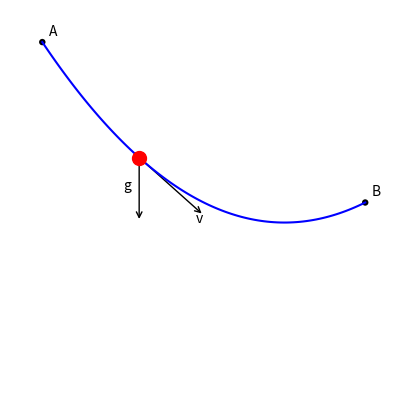

Source code (Python): (Note: this script raises an exception after producing the figure.)
import numpy as np

import matplotlib.pyplot as plt
plt.switch_backend('Agg')
from matplotlib.patches import FancyArrowPatch, Arc


def get_angle_plot(line1, line2, radius=1, color=None, origin=(0, 0),
                   len_x_axis=1, len_y_axis=1):  # pragma: no cover

    l1xy = line1.get_xydata()
    # Angle between line1 and x-axis
    l1_xs = l1xy[:, 0]
    l1_ys = l1xy[:, 1]
    angle1 = np.degrees(np.arctan2(np.diff(l1_ys), np.diff(l1_xs)))

    l2xy = line2.get_xydata()
    # Angle between line2 and x-axis
    l2_xs = l2xy[:, 0]
    l2_ys = l2xy[:, 1]
    angle2 = np.degrees(np.arctan2(np.diff(l2_ys), np.diff(l2_xs)))

    theta1 = min(angle1, angle2)
    theta2 = max(angle1, angle2)

    if color is None:
        color = line1.get_color()  # Uses the color of line 1 if color parameter is not passed.
    return Arc(origin, len_x_axis * radius, len_y_axis * radius, 0, theta1, theta2, color=color)


def brachistochrone_fbd():  # pragma: no cover
    fig, ax = plt.subplots(1, 1, figsize=(5, 5))
    ax.axis('off')

    ax.set_xlim(-1, 11)
    ax.set_ylim(-1, 11)

    circle = plt.Circle((0, 10), radius=0.1, fc='k')
    ax.add_patch(circle)
    plt.text(0.2, 10.2, 'A')

    circle = plt.Circle((10, 5), radius=0.1, fc='k')
    ax.add_patch(circle)
    plt.text(10.2, 5.2, 'B')

    # Parabola that connects (0, 10) and (10, 5)
    # y = a*x**2 + b*x + c
    # y(0) = c = 10
    # y(10) = a*x**2 + b*x + 10 = 5
    #         x*(a*x + b) = -5
    #         10*a + b = -1/2
    # Choose a to suite, compute b
    a = 0.1
    b = -0.5 - 10*a
    c = 10

    def y_wire(x):
        return a*x**2 + b*x + c, 2*a*x + b

    x = np.linspace(0, 10, 100)
    y, _ = y_wire(x)
    plt.plot(x, y, 'b-')

    # Add the bead to the wire
    x = 3
    y, dy_dx = y_wire(x)
    plt.plot(x, y, 'ro', ms=10)

    # Draw and label the gravity vector
    gvec = FancyArrowPatch((x, y), (x, y-2), arrowstyle='->', mutation_scale=10)
    lv_line = plt.Line2D((x, x), (y, y-2), visible=False)  # Local vertical
    ax.add_patch(gvec)
    plt.text(x - 0.5, y-1, 'g')

    # Draw and label the velocity vector
    dx = 2
    dy = dy_dx * dx
    vvec = FancyArrowPatch((x, y), (x+dx, y+dy), arrowstyle='->', mutation_scale=10)
    ax.add_patch(vvec)
    plt.text(x+dx-0.25, y+dy-0.25, 'v')

    # Draw angle theta
    vvec_line = plt.Line2D((x, x+dx), (y, y+dy), visible=False)
    angle_plot = get_angle_plot(lv_line, vvec_line, color='k', origin=(x, y), radius=3)
    ax.add_patch(angle_plot)
    ax.text(x+0.25, y-1.25, r'$\theta$')

    # Draw the axes
    x = y = 0
    dx = 5
    dy = 0
    xhat = FancyArrowPatch((x, y), (x+dx, y+dy), arrowstyle='->', mutation_scale=10)
    ax.add_patch(xhat)
    plt.text(x+dx/2.0-0.5, y+dy/2.0-0.5, 'x')

    dx = 0
    dy = 5
    yhat = FancyArrowPatch((x, y), (x+dx, y+dy), arrowstyle='->', mutation_scale=10)
    ax.add_patch(yhat)
    plt.text(x+dx/2.0-0.5, y+dy/2.0-0.5, 'y')

    plt.savefig('brachistochrone_fbd.png')

    # plt.show()


if __name__ == '__main__':  # pragma: no cover
    brachistochrone_fbd()
